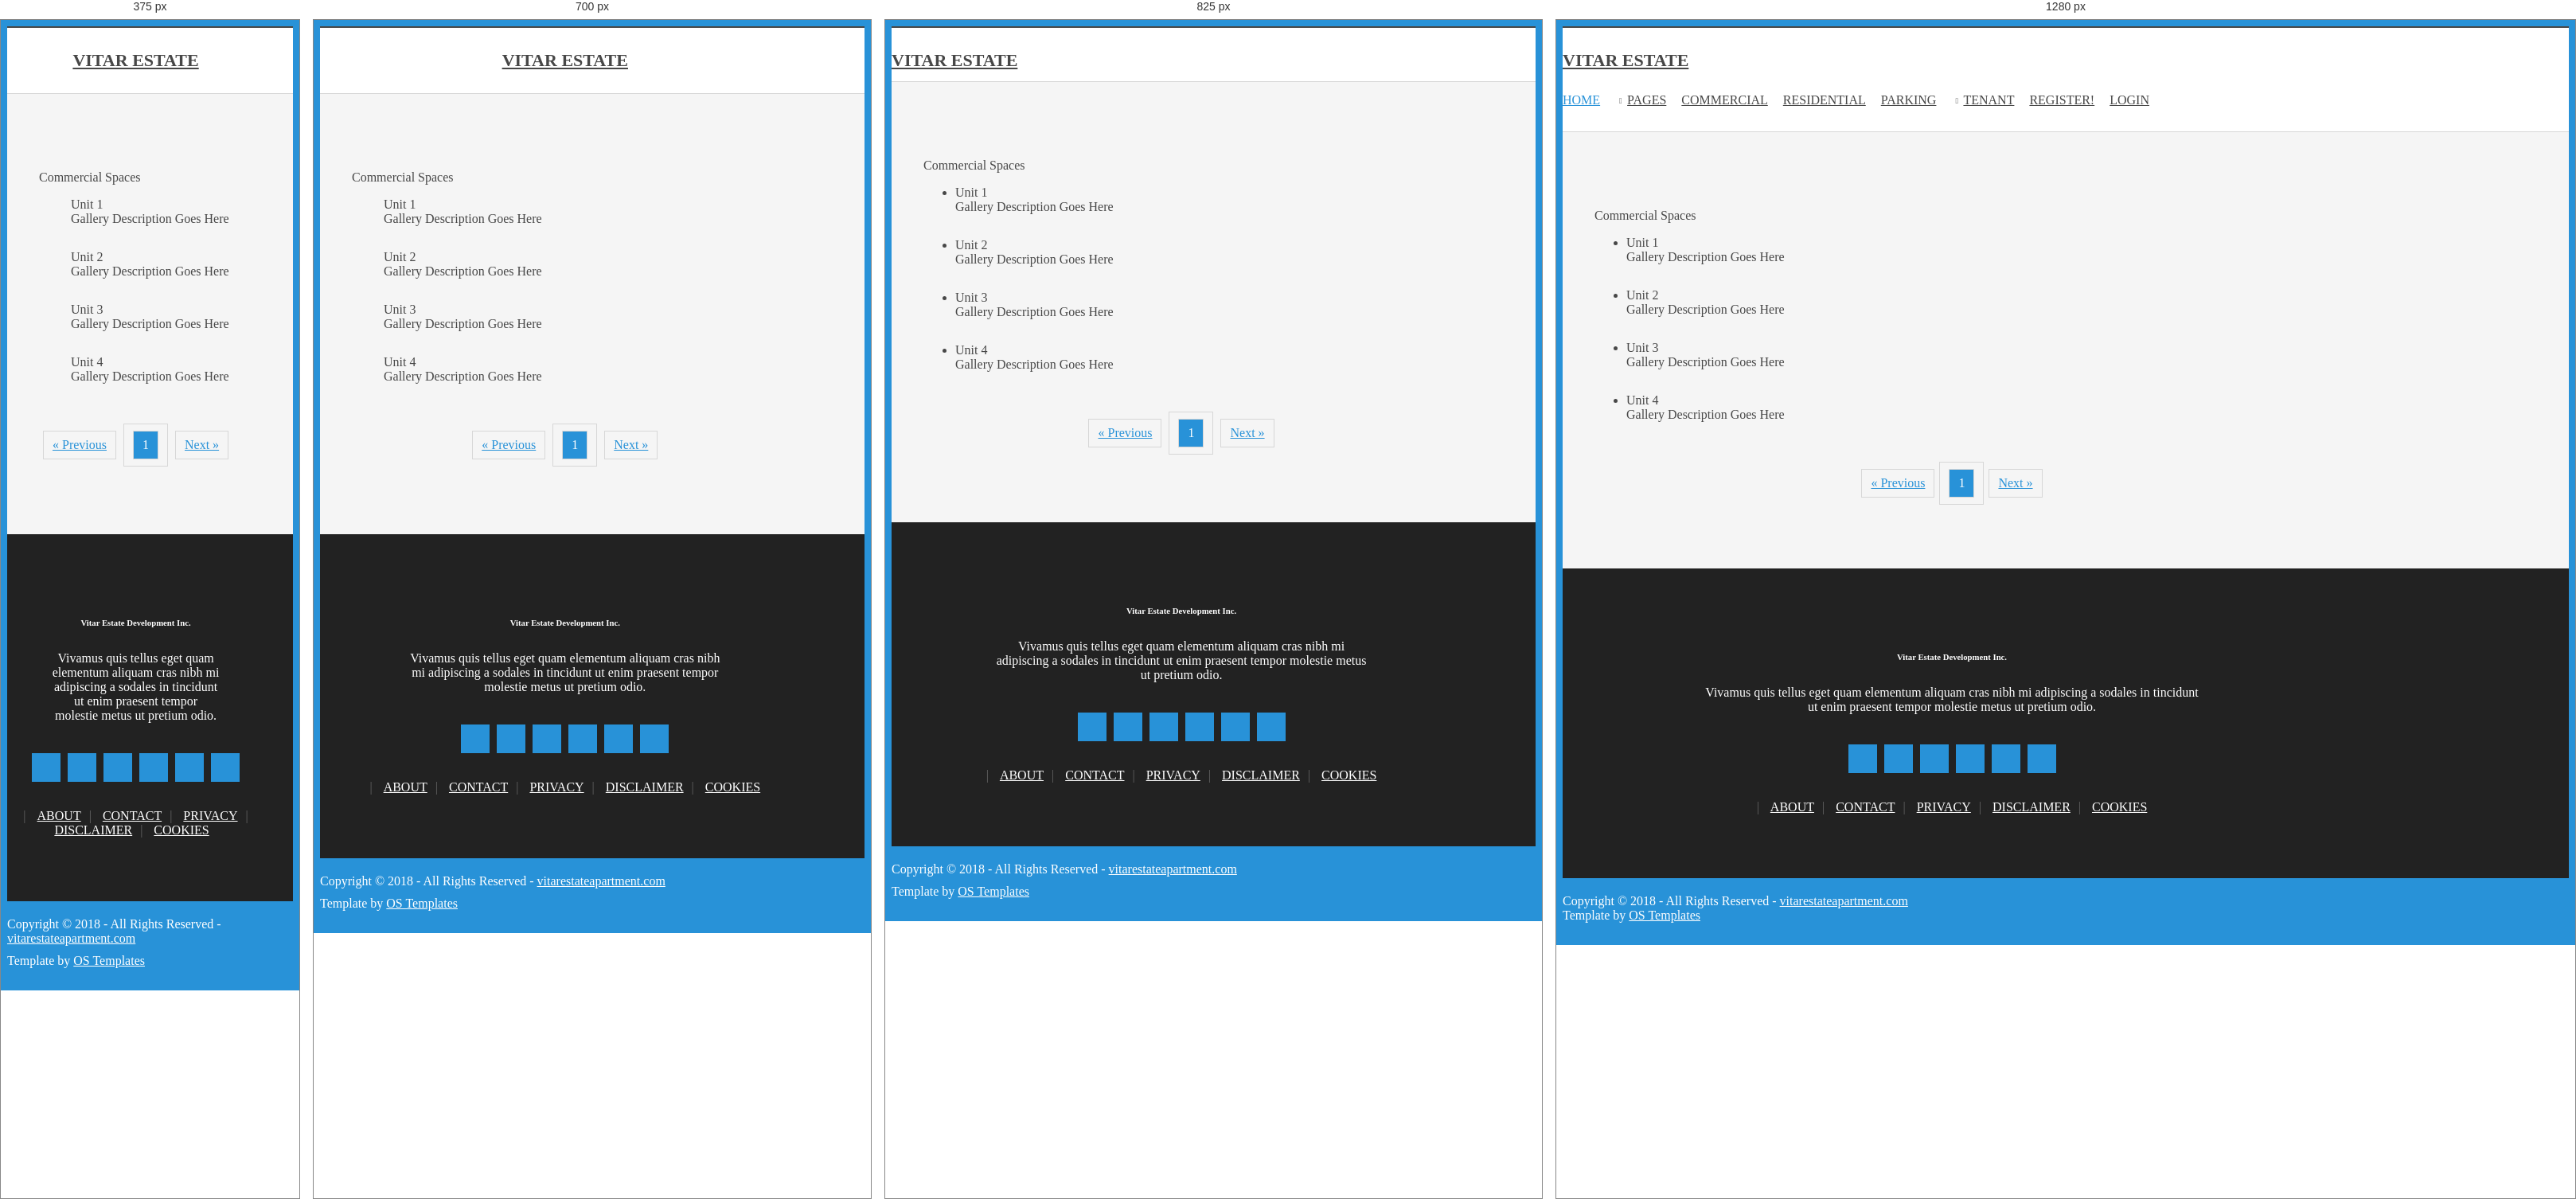
Rendered at 375 px, 700 px, 825 px and 1280 px, left to right.

<!-- file: commercial.html -->
<!DOCTYPE html>
<!--
Template Name: Lalapeden
Author: <a href="http://www.os-templates.com/">OS Templates</a>
Author URI: http://www.os-templates.com/
Licence: Free to use under our free template licence terms
Licence URI: http://www.os-templates.com/template-terms
-->
<html lang="">
<head>
<title>Vitar Estate| Commercial</title>
<meta charset="utf-8">
<meta name="viewport" content="width=device-width, initial-scale=1.0, maximum-scale=1.0, user-scalable=no">
<link href="assets/css/layout.css" rel="stylesheet" type="text/css" media="all">
</head>
<body id="top">
<!-- ################################################################################################ -->
<!-- ################################################################################################ -->
<!-- ################################################################################################ -->
<div class="wrapper row1">
  <header id="header" class="hoc clear"> 
    <!-- ################################################################################################ -->
    <div id="logo" class="fl_left">
      <h1><a href="../landing.html">VITAR ESTATE</a></h1>
    </div>
    <nav id="mainav" class="fl_right">
        <ul class="clear">
            <li class="active"><a href="landing.html">Home</a></li>
            <li><a class="drop" href="#">Pages</a>
              <ul>
                <li><a href="pages/gallery.html">Gallery</a></li>
                <li><a href="pages/full-width.html">Full Width</a></li>
                <li><a href="pages/sidebar-left.html">Sidebar Left</a></li>
                <li><a href="pages/sidebar-right.html">Sidebar Right</a></li>
                <li><a href="pages/basic-grid.html">Basic Grid</a></li>
              </ul>
            </li>
            <li><a href="commercial.html">Commercial</a></li>
            <li><a href="residential.html">Residential</a></li>
            <li><a href="parking.html">Parking</a></li>
            <li><a class="drop" href="#">Tenant</a>
              <ul>
                <li><a href="t_history">History</a></li>
                <li><a class="t_bill" href="#">Bill</a></li>
                <li><a href="t_settings">Account Settings</a></li>
              </ul>
            </li>
            <li><a href="#">Register!</a></li>
            <li><a href="login.php">Login</a></li>
          </ul>
    </nav>
    <!-- ################################################################################################ -->
  </header>
</div>
<!-- ################################################################################################ -->
<!-- ################################################################################################ -->
<!-- ################################################################################################ -->

<!-- ################################################################################################ -->
<!-- ################################################################################################ -->
<!-- ################################################################################################ -->
<div class="wrapper row3">
  <main class="hoc container clear"> 
    <!-- main body -->
    <!-- ################################################################################################ -->
    <div class="content"> 
      <!-- ################################################################################################ -->
      <div id="gallery">
        <figure>
          <header class="heading">Commercial Spaces</header>
          <ul class="nospace clear">
            <li class="one_quarter first">Unit 1<a href="#"><img src="assets/images/demo/gallery/01.png" alt=""></a>
                <figcaption>Gallery Description Goes Here</figcaption>
            </li>
            <li class="one_quarter">Unit 2<a href="#"><img src="assets/images/demo/gallery/01.png" alt=""></a>
                <figcaption>Gallery Description Goes Here</figcaption>
            </li>
            <li class="one_quarter">Unit 3<a href="#"><img src="assets/images/demo/gallery/01.png" alt=""></a>
                <figcaption>Gallery Description Goes Here</figcaption>
            </li>
            <li class="one_quarter">Unit 4<a href="#"><img src="assets/images/demo/gallery/01.png" alt=""></a>          
                <figcaption>Gallery Description Goes Here</figcaption>
            </li>

          </ul>

        </figure>
      </div>
      <!-- ################################################################################################ -->
      <!-- ################################################################################################ -->
      <nav class="pagination">
        <ul>
          <li><a href="#">&laquo; Previous</a></li>
          <li><a class="current"><strong>1</strong></a></li>
          <li><a href="#">Next &raquo;</a></li>
        </ul>
      </nav>
      <!-- ################################################################################################ -->
    </div>
    <!-- ################################################################################################ -->
    <!-- / main body -->
    <div class="clear"></div>
  </main>
</div>
<!-- ################################################################################################ -->
<!-- ################################################################################################ -->
<!-- ################################################################################################ -->
<div class="wrapper row4">
  <footer id="footer" class="hoc clear"> 
    <!-- ################################################################################################ -->
    <h6 class="heading">Vitar Estate Development Inc.</h6>
    <p>Vivamus quis tellus eget quam elementum aliquam cras nibh mi adipiscing a sodales in tincidunt ut enim praesent tempor molestie metus ut pretium odio.</p>
    <ul class="faico clear">
      <li><a class="faicon-facebook" href="#"><i class="fa fa-facebook"></i></a></li>
      <li><a class="faicon-twitter" href="#"><i class="fa fa-twitter"></i></a></li>
      <li><a class="faicon-dribble" href="#"><i class="fa fa-dribbble"></i></a></li>
      <li><a class="faicon-linkedin" href="#"><i class="fa fa-linkedin"></i></a></li>
      <li><a class="faicon-google-plus" href="#"><i class="fa fa-google-plus"></i></a></li>
      <li><a class="faicon-vk" href="#"><i class="fa fa-vk"></i></a></li>
    </ul>
    <nav>
      <ul class="nospace">
        <li><a href="#"><i class="fa fa-lg fa-home"></i></a></li>
        <li><a href="#">About</a></li>
        <li><a href="#">Contact</a></li>
        <li><a href="#">Privacy</a></li>
        <li><a href="#">Disclaimer</a></li>
        <li><a href="#">Cookies</a></li>
      </ul>
    </nav>
    <!-- ################################################################################################ -->
  </footer>
</div>
<!-- ################################################################################################ -->
<!-- ################################################################################################ -->
<!-- ################################################################################################ -->
<div class="wrapper row5">
  <div id="copyright" class="hoc clear"> 
    <!-- ################################################################################################ -->
    <p class="fl_left">Copyright &copy; 2018 - All Rights Reserved - <a href="#">vitarestateapartment.com</a></p>
    <p class="fl_right">Template by <a target="_blank" href="http://www.os-templates.com/" title="Free Website Templates">OS Templates</a></p>
    <!-- ################################################################################################ -->
  </div>
</div>
<!-- ################################################################################################ -->
<!-- ################################################################################################ -->
<!-- ################################################################################################ -->
<a id="backtotop" href="#top"><i class="fa fa-chevron-up"></i></a>
<!-- JAVASCRIPTS -->
<script src="assets/js/jquery.min.js"></script>
<script src="assets/js/scripts/jquery.backtotop.js"></script>
<script src="assets/js/scripts/jquery.mobilemenu.js"></script>
</body>
</html>

/* @media block from layout.css */
@media screen and (min-width:978px){
	.hoc{max-width:978px;}
}

/* @media block from layout.css */
@media screen and (max-width:900px){
	.hoc{max-width:90%;}

	#header{padding:30px 0 15px;}
	#header #logo{margin:0;}

	#mainav{}
	#mainav ul{display:none;}
	#mainav form{display:block;}

	#breadcrumb{}

	.container{}
	#comments input[type="reset"]{margin-top:10px;}
	.pagination li{display:inline-block; margin:0 5px 5px 0;}

	#footer{}

	#copyright{}
	#copyright p:first-of-type{margin-bottom:10px;}
}

/* @media block from layout.css */
@media screen and (max-width:750px){
	.imgl, .imgr{display:inline-block; float:none; margin:0 0 10px 0;}
	.fl_left, .fl_right{display:block; float:none;}
	.one_half, .one_third, .two_third, .one_quarter, .two_quarter, .three_quarter{display:block; float:none; width:auto; margin:0 0 30px 0; padding:0;}
	.group .group > *:last-child, .clear .clear > *:last-child, .clear .group > *:last-child, .group .clear > *:last-child{margin-bottom:0;}/* Experimental - Needs more testing in different situations, stops double margin when stacking */

	#header{text-align:center;}
	#header #logo{margin-bottom:15px;}

	#pageintro article{float:none; max-width:none;}
	#pageintro article .heading{margin-bottom:30px; font-size:32px;}
}

/* @media block from layout.css */
@media screen and (max-width:650px){
	.scrollable{display:block; width:100%; margin:0 0 30px 0; padding:0 0 15px 0; overflow:auto; overflow-x:scroll;}
	.scrollable table{margin:0; padding:0; white-space:nowrap;}

	.inline li{display:block; margin-bottom:10px;}
	.pushright li{margin-right:0;}

	.font-x2{font-size:1.4rem;}
	.font-x3{font-size:1.6rem;}

	#pageintro li article{max-width:none; width:100%;}
	#pageintro li .heading{font-size:2rem;}
}